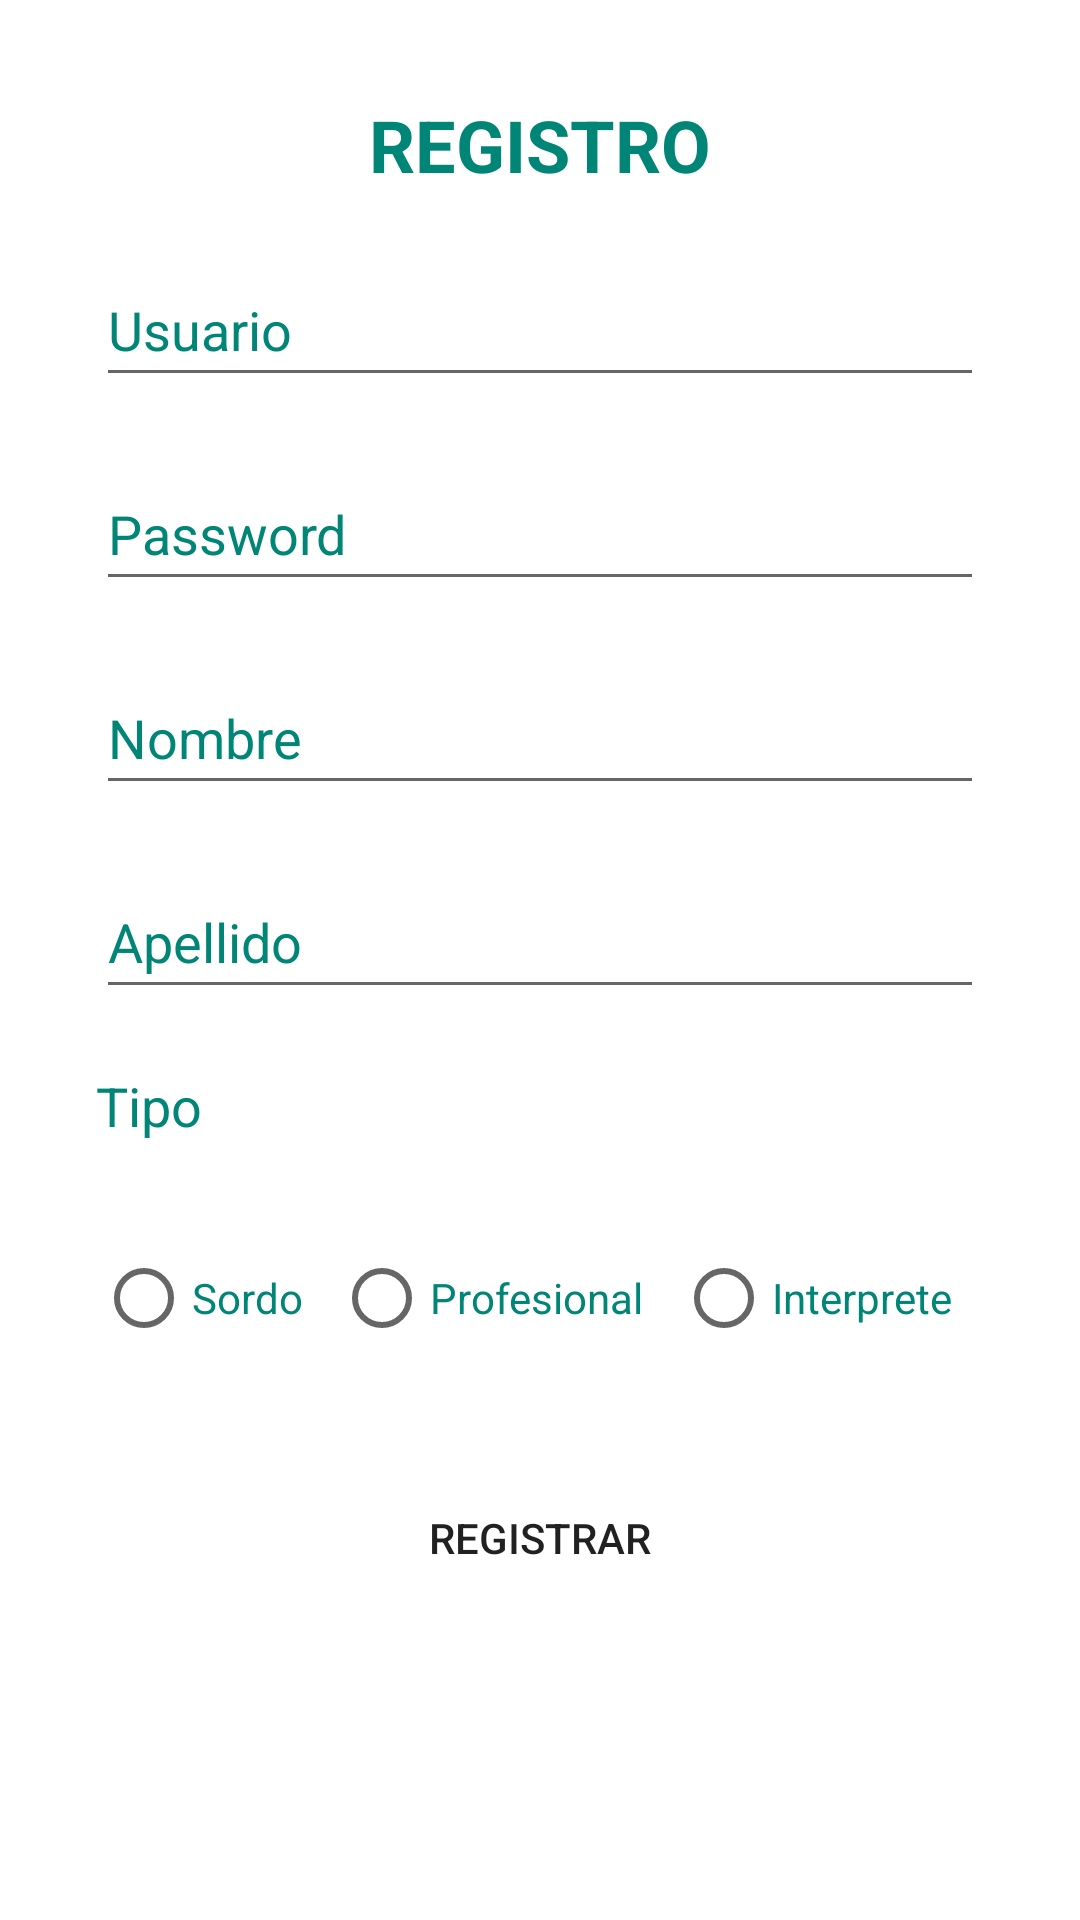

Here is an Android app screen rendered from its layout file. Give the layout XML and the strings, colors and styles it references.
<!-- AndroidManifest.xml: application theme Theme.Splash -->
<!-- res/layout/activity_register.xml -->
<?xml version="1.0" encoding="utf-8"?>
<androidx.constraintlayout.widget.ConstraintLayout xmlns:android="http://schemas.android.com/apk/res/android"
    xmlns:app="http://schemas.android.com/apk/res-auto"
    xmlns:tools="http://schemas.android.com/tools"
    android:layout_width="match_parent"
    android:layout_height="match_parent"
    tools:context=".RegisterActivity"
    android:background="@color/white">

    <TextView
        android:id="@+id/register_form"
        android:layout_width="match_parent"
        android:layout_height="wrap_content"
        android:layout_marginStart="32dp"
        android:layout_marginTop="32dp"
        android:layout_marginEnd="32dp"
        android:gravity="center"
        android:text="REGISTRO"
        android:textColor="@color/colorPrimary"
        android:textSize="24dp"
        android:textStyle="bold"
        app:layout_constraintEnd_toEndOf="parent"
        app:layout_constraintHorizontal_bias="0.497"
        app:layout_constraintStart_toStartOf="parent"
        app:layout_constraintTop_toTopOf="parent" />

    <EditText
        android:id="@+id/userForm"
        android:layout_width="match_parent"
        android:layout_height="wrap_content"
        android:layout_marginStart="32dp"
        android:layout_marginTop="20dp"
        android:layout_marginEnd="32dp"
        android:hint="Usuario"
        android:ems="10"
        android:textColor="@color/black"
        android:minHeight="48dp"
        android:textColorHint="@color/colorPrimary"
        app:layout_constraintEnd_toEndOf="parent"
        app:layout_constraintStart_toStartOf="parent"
        app:layout_constraintTop_toBottomOf="@+id/register_form" />

    <EditText
        android:id="@+id/password"
        android:layout_width="match_parent"
        android:layout_height="wrap_content"
        android:layout_marginStart="32dp"
        android:layout_marginTop="20dp"
        android:layout_marginEnd="32dp"
        android:hint="Password"
        android:ems="10"
        android:textColor="@color/black"
        android:inputType="textPassword"
        android:minHeight="48dp"
        android:textColorHint="@color/colorPrimary"
        app:layout_constraintEnd_toEndOf="parent"
        app:layout_constraintStart_toStartOf="parent"
        app:layout_constraintTop_toBottomOf="@+id/userForm" />

    <EditText
        android:id="@+id/first_name"
        android:layout_width="match_parent"
        android:layout_height="wrap_content"
        android:layout_marginStart="32dp"
        android:layout_marginTop="20dp"
        android:layout_marginEnd="32dp"
        android:hint="Nombre"
        android:textColorHint="@color/colorPrimary"
        android:ems="10"
        android:textColor="@color/black"
        android:minHeight="48dp"
        app:layout_constraintEnd_toEndOf="parent"
        app:layout_constraintStart_toStartOf="parent"
        app:layout_constraintTop_toBottomOf="@+id/password" />

    <EditText
        android:id="@+id/last_name"
        android:layout_width="match_parent"
        android:layout_height="wrap_content"
        android:layout_marginStart="32dp"
        android:layout_marginTop="20dp"
        android:layout_marginEnd="32dp"
        android:hint="Apellido"
        android:ems="10"
        android:textColor="@color/black"
        android:minHeight="48dp"
        android:textColorHint="@color/colorPrimary"
        app:layout_constraintEnd_toEndOf="parent"
        app:layout_constraintStart_toStartOf="parent"
        app:layout_constraintTop_toBottomOf="@+id/first_name" />

    <TextView
        android:id="@+id/register_form2"
        android:layout_width="match_parent"
        android:layout_height="wrap_content"
        android:layout_marginStart="32dp"
        android:layout_marginTop="20dp"
        android:layout_marginEnd="32dp"
        android:gravity="left"
        android:text="Tipo"
        android:textColor="@color/colorPrimary"
        android:textSize="18dp"
        app:layout_constraintEnd_toEndOf="parent"
        app:layout_constraintHorizontal_bias="0.0"
        app:layout_constraintStart_toStartOf="parent"
        app:layout_constraintTop_toBottomOf="@+id/last_name" />

    <RadioGroup
        android:id="@+id/radioGroup2"
        android:layout_width="match_parent"
        android:layout_height="wrap_content"
        android:layout_marginStart="32dp"
        android:layout_marginTop="28dp"
        android:layout_marginEnd="32dp"
        app:layout_constraintEnd_toEndOf="parent"
        app:layout_constraintHorizontal_bias="0.0"
        app:layout_constraintStart_toStartOf="parent"
        app:layout_constraintTop_toBottomOf="@+id/register_form2"
        android:orientation="horizontal">

        <RadioButton
            android:id="@+id/radio_pirates"
            android:layout_width="wrap_content"
            android:layout_height="wrap_content"
            android:text="Sordo"
            android:textColor="@color/colorPrimary"
            android:orientation="horizontal"
            android:layout_weight="1"/>

        <RadioButton
            android:id="@+id/radio_ninjas"
            android:layout_width="wrap_content"
            android:layout_height="wrap_content"
            android:text="Profesional"
            android:textColor="@color/colorPrimary"
            android:orientation="horizontal"
            android:layout_weight="1"/>

        <RadioButton
            android:id="@+id/radio_ninjaxs"
            android:layout_width="wrap_content"
            android:layout_height="wrap_content"
            android:text="Interprete"
            android:textColor="@color/colorPrimary"
            android:orientation="horizontal"
            android:layout_weight="1"/>
    </RadioGroup>

    <Button
        android:id="@+id/buttonRegister"
        android:layout_width="match_parent"
        android:layout_height="wrap_content"
        android:layout_marginStart="32dp"
        android:layout_marginTop="32dp"
        android:layout_marginEnd="32dp"
        android:background="@drawable/button_rounded"
        android:text="REGISTRAR"
        app:layout_constraintEnd_toEndOf="parent"
        app:layout_constraintHorizontal_bias="0.0"
        app:layout_constraintStart_toStartOf="parent"
        app:layout_constraintTop_toBottomOf="@+id/radioGroup2" />


</androidx.constraintlayout.widget.ConstraintLayout>
<!-- resources referenced by this layout -->
<resources>
  <color name="black">#FF000000</color>
  <color name="colorPrimary">#008577</color>
  <color name="white">#FFFFFFFF</color>
  <style name="Theme.Splash" parent="Theme.MaterialComponents.DayNight.DarkActionBar">
          
          <item name="colorPrimary">@color/purple_500</item>
          <item name="colorPrimaryVariant">@color/purple_700</item>
          <item name="colorOnPrimary">@color/white</item>
          
          <item name="colorSecondary">@color/teal_200</item>
          <item name="colorSecondaryVariant">@color/teal_700</item>
          <item name="colorOnSecondary">@color/black</item>
          
          <item name="android:statusBarColor" tools:targetApi="l">?attr/colorPrimaryVariant</item>
          
      </style>
  <color name="purple_500">#FF6200EE</color>
  <color name="purple_700">#FF3700B3</color>
  <color name="teal_200">#FF03DAC5</color>
  <color name="teal_700">#FF018786</color>
</resources>
